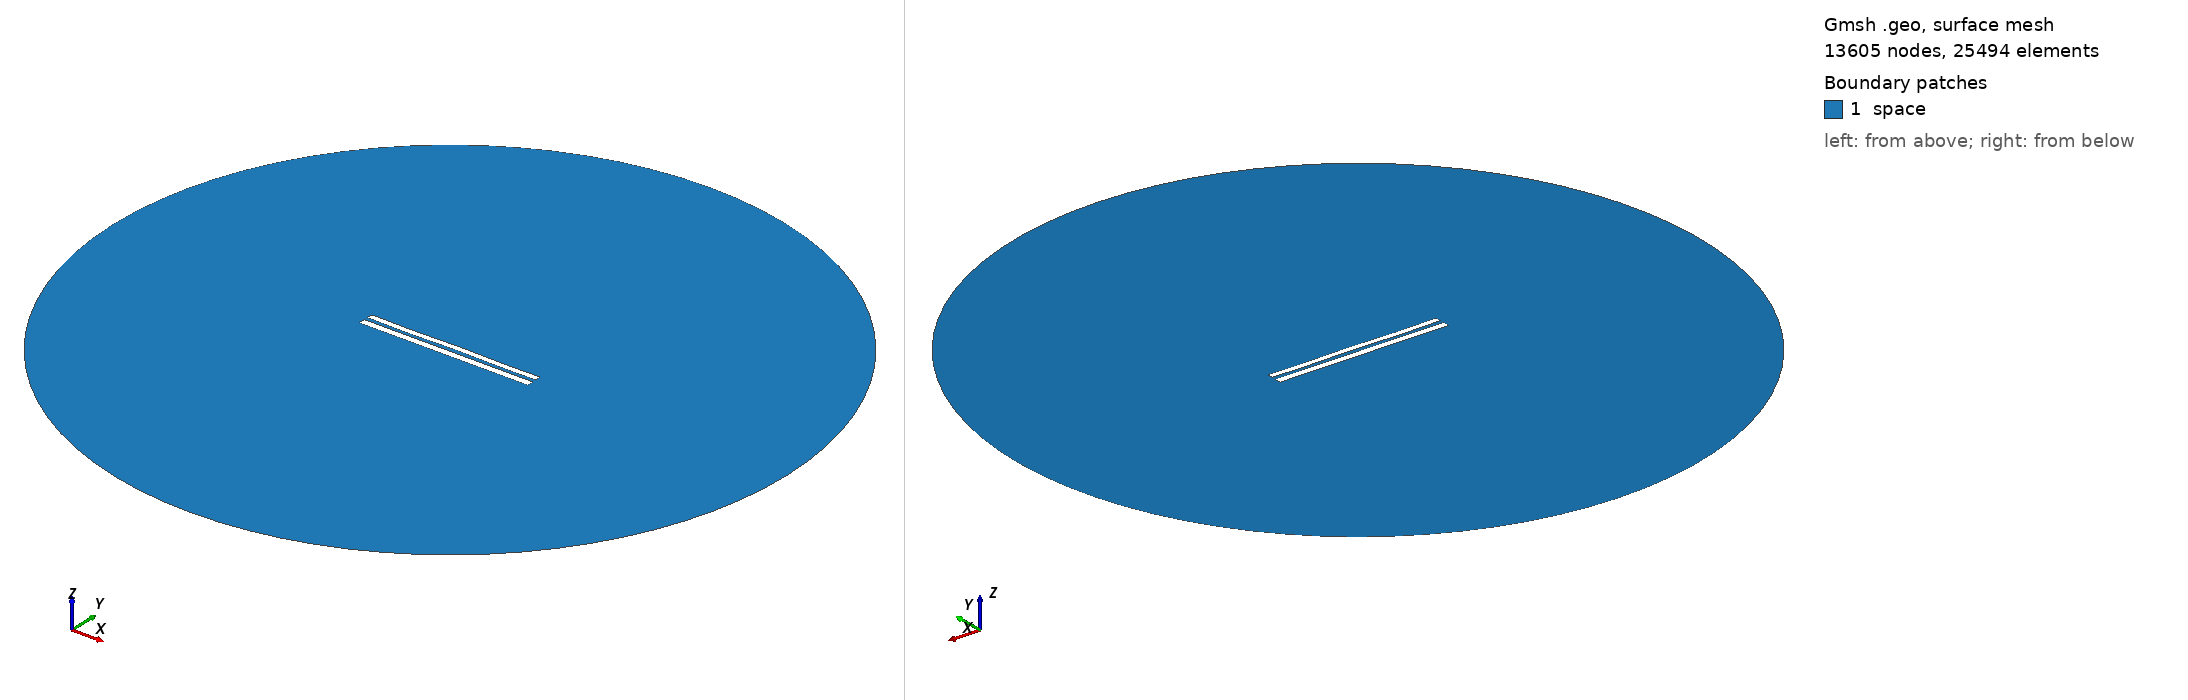

Gmsh geometry script, surface-meshed: 13605 nodes, 25494 surface elements. Boundary patches (legend numbers): 1 space. Left view from above one corner, right view from below the opposite corner. Legend entries are the model's physical surfaces. The drawing asked Gmsh for element sizes between 1% and 20% of the model's largest extent; the script's own settings can give other sizes.

=== 8306.geo (drawn) ===
//---------------------------------------
// Geometry kernel
//---------------------------------------

SetFactory("OpenCASCADE");



//---------------------------------------
// Parameters of the geometry
//---------------------------------------

// Overetch of the upper plate
overetch = 0.25;

// Distance between the plates
distance = 2.25;

// Discretization over the x axis (for the deformation)
nx = 50; 

// Length of the plate
L = 100 - overetch; 

// Number of modes
n = 4; 

// 1st mode coefficient
coeff(1) = -0.075;
beta(1) = 0.596864 * 3.1415926535 / L;

// 2nd mode coefficient
coeff(2) = 0.0;
beta(2) = 1.49418 * 3.1415926535 / L;

// 3rd mode coefficient
coeff(3) = -0.075;
beta(3) = 2.50025 * 3.1415926535 / L;

// 4th mode coefficient
coeff(4) = -0.15;
beta(4) = 3.49999 * 3.1415926535 / L;



//---------------------------------------
// Upper plate (deformed rectangle)
//---------------------------------------

// Coordiantes of the upper plate
xmin = -50;
xmax = 50 - overetch;

// Height of the upper plate
yheight = 4 - 2 * overetch;

// Indexes of the points
UpperID[] = {};
LowerID[] = {};
LeftID[] = {};
RightID[] = {};

// Point index
p = 1;

// Horizontal edges
For i In {1:nx}
    x = xmin + (i-1)*(xmax - xmin)/(nx-1);

    y_bottom = distance / 2 + overetch;
    For j In {1:n}
        C = (Cosh(beta(j)*L) + Cos(beta(j)*L)) / (Sinh(beta(j)*L) + Sin(beta(j)*L));
        y_bottom  = y_bottom + coeff(j) * (Cosh(beta(j)*(x+50)) - Cos(beta(j)*(x+50)) - C * (Sinh(beta(j)*(x+50)) - Sin(beta(j)*(x+50))));
    EndFor

    y_top = y_bottom + yheight;

    Point(p) = {x, y_top, 0, 1.0};
    UpperID[i] = p;
    p = p + 1;

    Point(p) = {x, y_bottom, 0, 1.0};
    LowerID[i] = p;
    p = p + 1;
EndFor

// Create point lists
UpperPts[] = {}; LowerPts[] = {};
For i In {1:nx}
  UpperPts[] += {UpperID[i]};
  LowerPts[] += {LowerID[i]};
EndFor

// Build splines
Spline(1) = {UpperPts[]};
Spline(2) = {LowerPts[]};
Line(3) = {LowerPts[nx-1], UpperPts[nx-1]};
Line(4) = {LowerPts[0], UpperPts[0]};

// Build the plane surface
Curve Loop(1) = {2, 3, -1, -4};
Plane Surface(1) = {1};



//---------------------------------------
// Lower plate (rectangle)
//---------------------------------------

// Vertices
Point(1001) = {-50, -1, 0, 1.0};
Point(1002) = { 50, -1, 0, 1.0};
Point(1003) = { 50,  -5, 0, 1.0};
Point(1004) = {-50,  -5, 0, 1.0};

// Edges
Line(5) = {1001, 1002};
Line(6) = {1002, 1003};
Line(7) = {1003, 1004};
Line(8) = {1004, 1001};

// Plane surface
Line Loop(2) = {5, 6, 7, 8};
Plane Surface(2) = {2}; 



//---------------------------------------
// Outer (fictious) boundary
//---------------------------------------

// Points
Point(1005) = {0, 0, 0};       // Center
Point(1006) = {200, 0, 0};     // Start point
Point(1007) = {0, 200, 0};     // 90 degrees
Point(1008) = {-200, 0, 0};    // 180 degrees
Point(1009) = {0, -200, 0};    // 270 degrees

// Circle arcs (each needs start, center, end)
Circle(9) = {1006, 1005, 1007};
Circle(10) = {1007, 1005, 1008};
Circle(11) = {1008, 1005, 1009};
Circle(12) = {1009, 1005, 1006};

// Plane surface for the entire domain
Curve Loop(3) = {9, 10, 11, 12};
Surface(3) = {3};

// Subtract the plates from the whole domain to obtain the actual domain where we want to solve the equations
BooleanDifference{ Surface{3}; Delete; }{ Surface{1}; Surface{2}; Delete; }




//---------------------------------------
// Transfinite Lines/Curves
//---------------------------------------

// Set the number of points on the boundaries
r = 7;

// Plates
Transfinite Curve {1, 2} = 50*r Using Progression 1;
Transfinite Curve {3, 4} = 2*r Using Progression 1;
Transfinite Line {5, 7} = 50*r Using Progression 1;
Transfinite Line {6, 8} = 2*r Using Progression 1;

// Outer boundary
Transfinite Line {9, 10, 11, 12} = 20 Using Progression 1;



//---------------------------------------
// Physical groups
//---------------------------------------                

// Physical curves (boundaries)
Physical Line("force_segment", 10) = {2};
Physical Line("upper_plate", 11) = {1, 3, 4};
Physical Line("lower_plate", 12) = {5, 6, 7, 8};
Physical Line("boundary", 20) = {9, 10, 11, 12};

// Physical Surfaces
Physical Surface("space", 30) = {3};



//---------------------------------------
// 6. Generate the Mesh
//---------------------------------------

// 2D mesh generation
Mesh 2;
